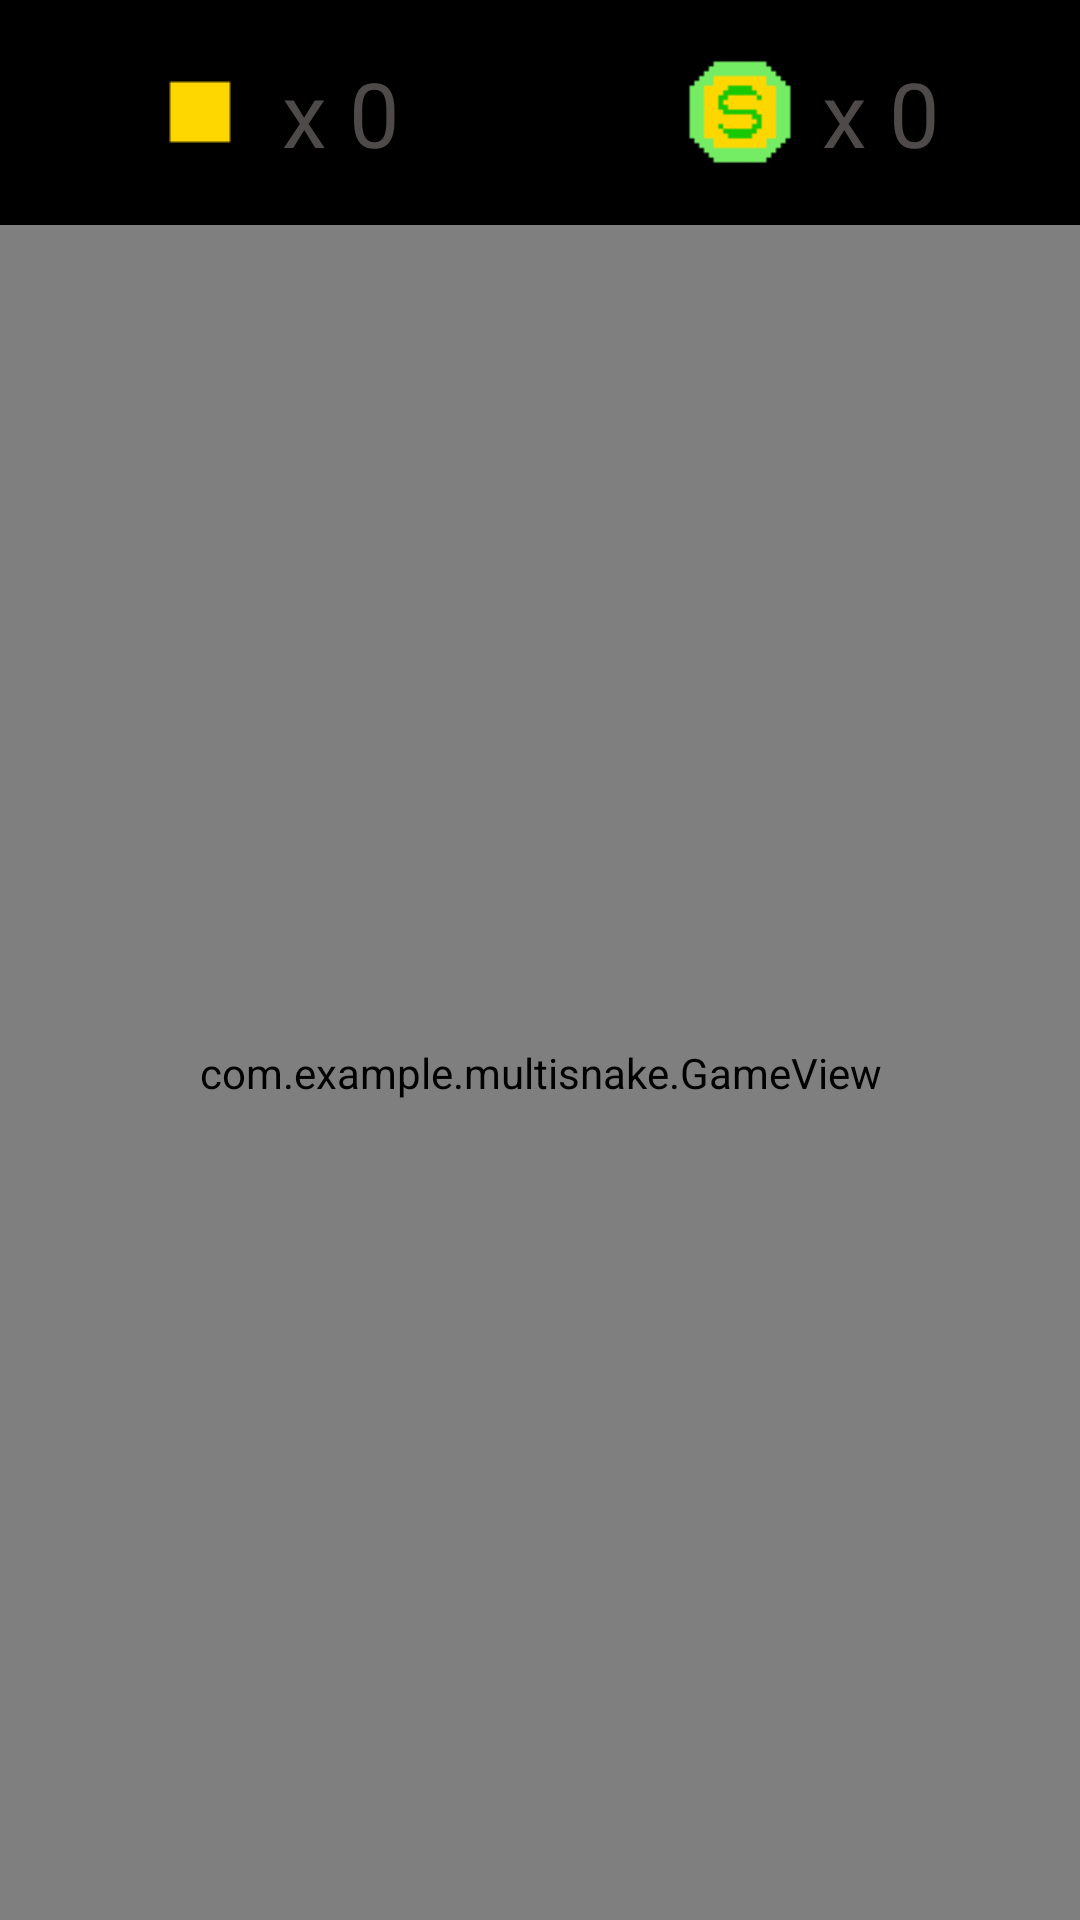

Layout XML and referenced resources for this Android screen:
<!-- AndroidManifest.xml: application theme Theme.Design.NoActionBar -->
<!-- res/layout/activity_game.xml -->
<?xml version="1.0" encoding="utf-8"?>
<RelativeLayout
    xmlns:android="http://schemas.android.com/apk/res/android"
    xmlns:app="http://schemas.android.com/apk/res-auto"
    xmlns:tools="http://schemas.android.com/tools"
    android:layout_width="match_parent"
    android:layout_height="match_parent"
    tools:context=".GameActivity">


    <com.example.multisnake.GameView
        android:id="@+id/gv"
        android:layout_width="match_parent"
        android:layout_height="match_parent"
        android:layout_below="@id/game_bar"
        android:background="#43000000" />


    <LinearLayout
        android:id="@+id/game_bar"
        android:layout_width="match_parent"
        android:layout_height="75dp"
        android:background="@color/black"
        android:layout_alignParentTop="true"
        android:orientation="horizontal"
        android:weightSum="2">
        <RelativeLayout
            android:layout_width="0dp"
            android:layout_height="match_parent"
            android:layout_weight="1">
            <LinearLayout
                android:layout_width="wrap_content"
                android:layout_height="wrap_content"
                android:orientation="horizontal"
                android:layout_centerInParent="true">

                <ImageView
                    android:layout_width="40dp"
                    android:layout_height="40dp"
                    android:scaleType="fitXY"
                    android:src="@drawable/gold_square"/>

                <TextView
                    android:id="@+id/tv_score"
                    android:layout_width="wrap_content"
                    android:layout_height="wrap_content"
                    android:textSize="30sp"
                    android:textColor="#4E4A4A"
                    android:text=" x 0"/>
            </LinearLayout>
        </RelativeLayout>

        <RelativeLayout
            android:layout_width="0dp"
            android:layout_height="match_parent"
            android:layout_weight="1">
            <LinearLayout
                android:layout_width="wrap_content"
                android:layout_height="wrap_content"
                android:orientation="horizontal"
                android:layout_centerInParent="true">

                <ImageView
                    android:layout_width="40dp"
                    android:layout_height="40dp"
                    android:scaleType="fitXY"
                    android:src="@drawable/snake_coin" />

                <TextView
                    android:id="@+id/tv_coins"
                    android:layout_width="wrap_content"
                    android:layout_height="wrap_content"
                    android:textSize="30sp"
                    android:textColor="#4E4A4A"
                    android:text=" x 0"/>
            </LinearLayout>
        </RelativeLayout>
    </LinearLayout>

</RelativeLayout>





<!-- resources referenced by this layout -->
<resources>
  <color name="black">#FF000000</color>
  <!-- drawable gold_square: png bitmap (drawable, 7738 bytes) -->
  <!-- drawable snake_coin: png bitmap (drawable, 12195 bytes) -->
</resources>
